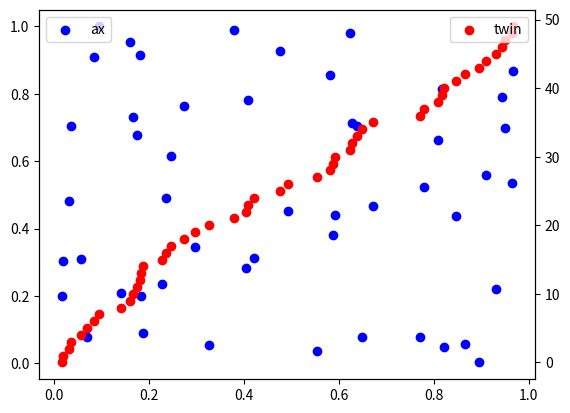

Generate this figure with matplotlib:
import numpy as np
import matplotlib.pyplot as plt

x, y = np.random.random((2, 50))
fig, ax = plt.subplots()

twin = ax.twinx()
ax.scatter(x, y, c="b", label="ax")
# ax2.plot(np.sort(x), np.arange(x.size), c="r", linestyle=" ", marker=".")
twin.scatter(np.sort(x), np.arange(x.size), c="r", label="twin")

ax.legend(loc="upper left")
twin.legend(loc="upper right")

plt.show()
